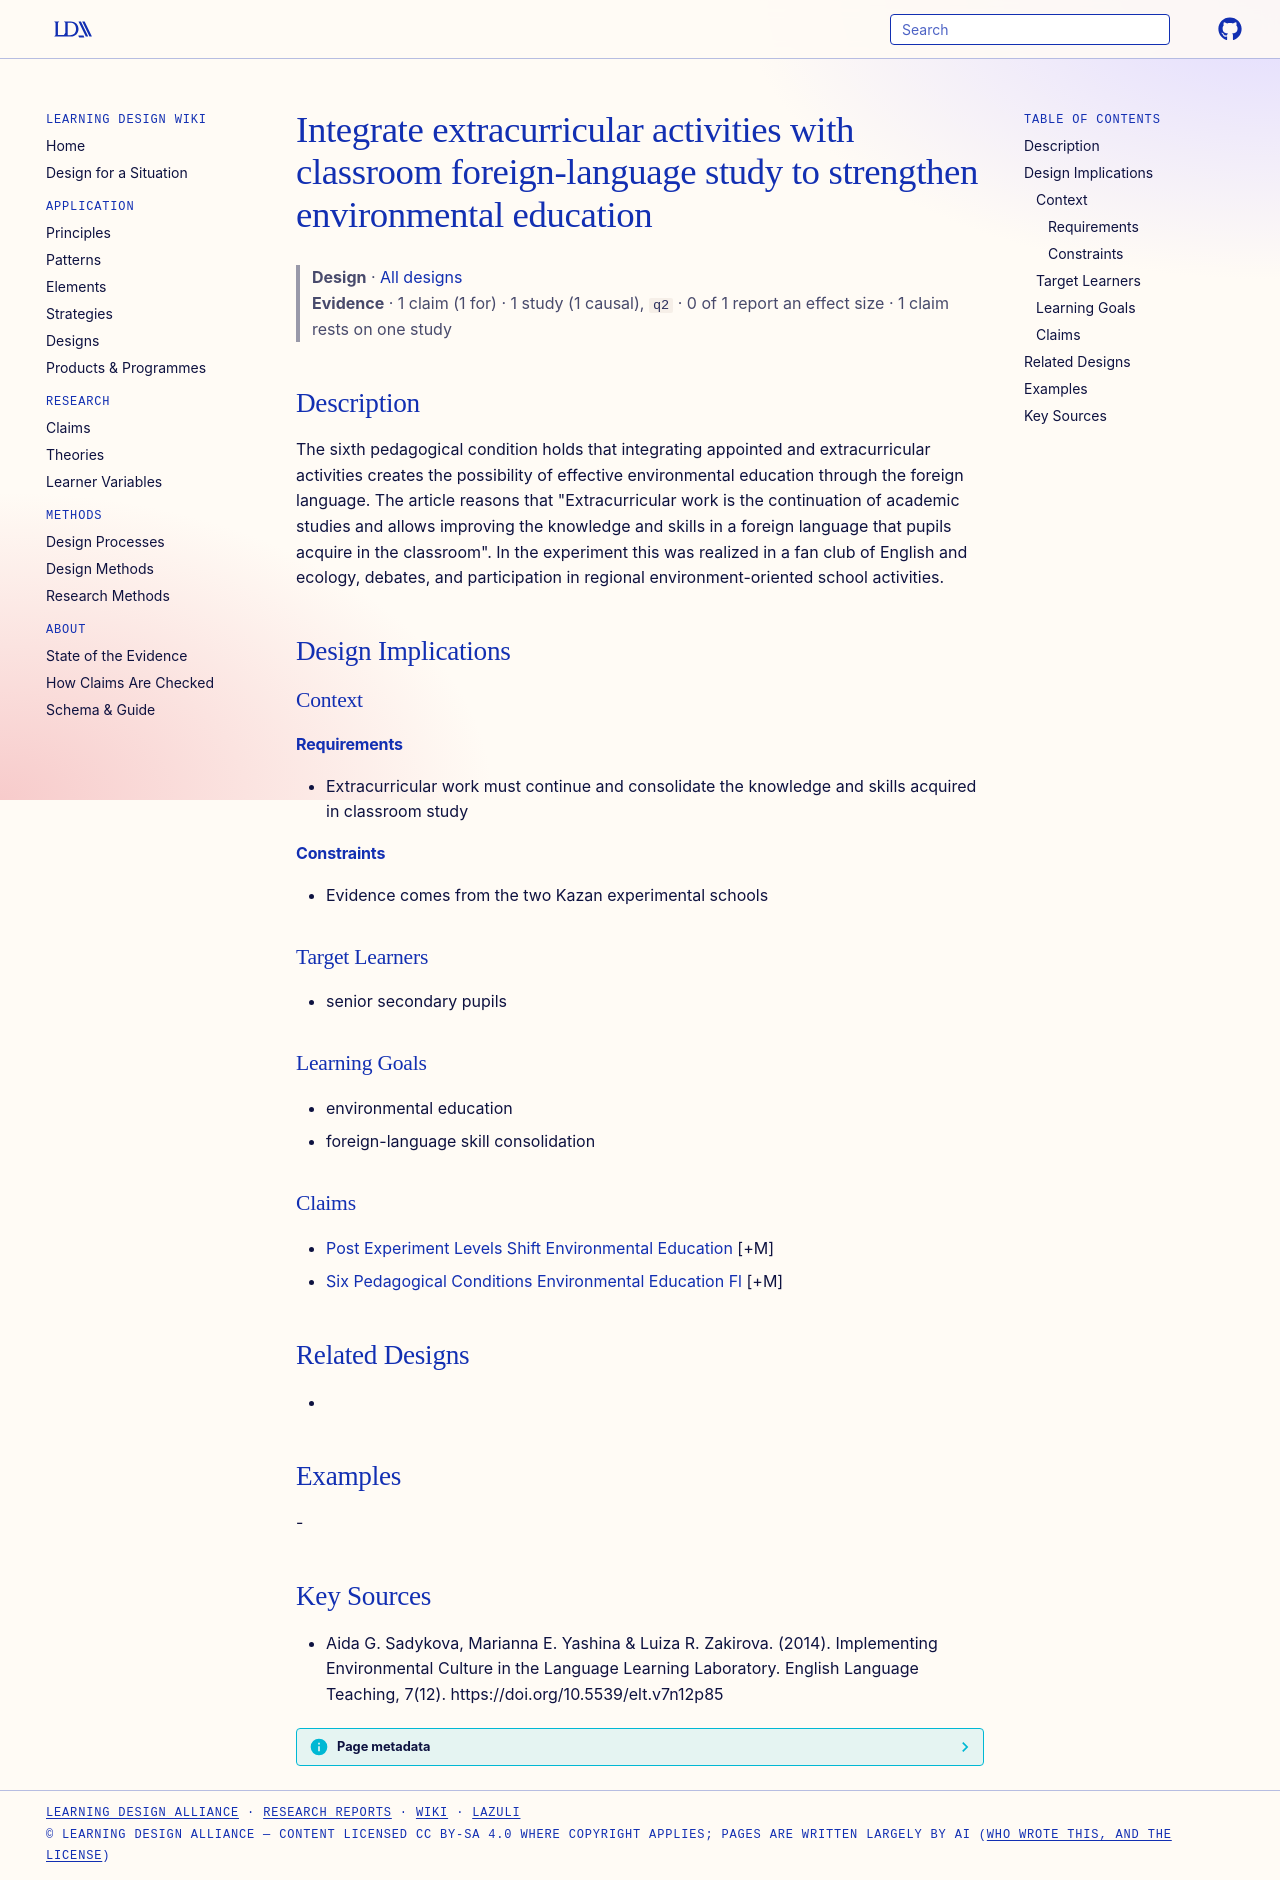

repository: Learning-Design-Alliance/learning-wiki · page: designs/extracurricular-classroom-integration-environmental-education/index.html · generator: mkdocs

---
type: design
id: extracurricular-classroom-integration-environmental-education
title: Integrate extracurricular activities with classroom foreign-language study to strengthen environmental education
description: The sixth pedagogical condition holds that integrating appointed and extracurricular activities creates the possibility of effective environmental education through the foreign language.
status: review
generated:
  by: "process:settle-candidates"
  at: 2026-11-04
sources:
  - id: aida-g-sadykova-2014
    resource: "https://doi.org/10.5539/elt.v7n12p85"
    title: "Aida G. Sadykova, Marianna E. Yashina & Luiza R. Zakirova. (2014). Implementing Environmental Culture in the Language Learning Laboratory. English Language Teaching, 7(12). https://doi.org/10.5539/elt.v7n12p85"
    author: "Aida G. Sadykova, Marianna E. Yashina & Luiza R. Zakirova"
---

# Integrate extracurricular activities with classroom foreign-language study to strengthen environmental education

> **Design** · [All designs](index.md)
> **Evidence** · 1 claim (1 for) · 1 study (1 causal), `q2` · 0 of 1 report an effect size · 1 claim rests on one study

## Description
The sixth pedagogical condition holds that integrating appointed and extracurricular activities creates the possibility of effective environmental education through the foreign language. The article reasons that "Extracurricular work is the continuation of academic studies and allows improving the knowledge and skills in a foreign language that pupils acquire in the classroom". In the experiment this was realized in a fan club of English and ecology, debates, and participation in regional environment-oriented school activities.

## Design Implications

### Context
#### Requirements
- Extracurricular work must continue and consolidate the knowledge and skills acquired in classroom study
#### Constraints
- Evidence comes from the two Kazan experimental schools

### Target Learners
- senior secondary pupils

### Learning Goals
- environmental education
- foreign-language skill consolidation

### Claims
- [Post Experiment Levels Shift Environmental Education](../claims/post-experiment-levels-shift-environmental-education.md) [+M]
- [Six Pedagogical Conditions Environmental Education Fl](six-pedagogical-conditions-environmental-education-fl.md) [+M]

## Related Designs
- 

## Examples
-

## Key Sources
- Aida G. Sadykova, Marianna E. Yashina & Luiza R. Zakirova. (2014). Implementing Environmental Culture in the Language Learning Laboratory. English Language Teaching, 7(12). https://doi.org/10.5539/elt.v7n12p85
